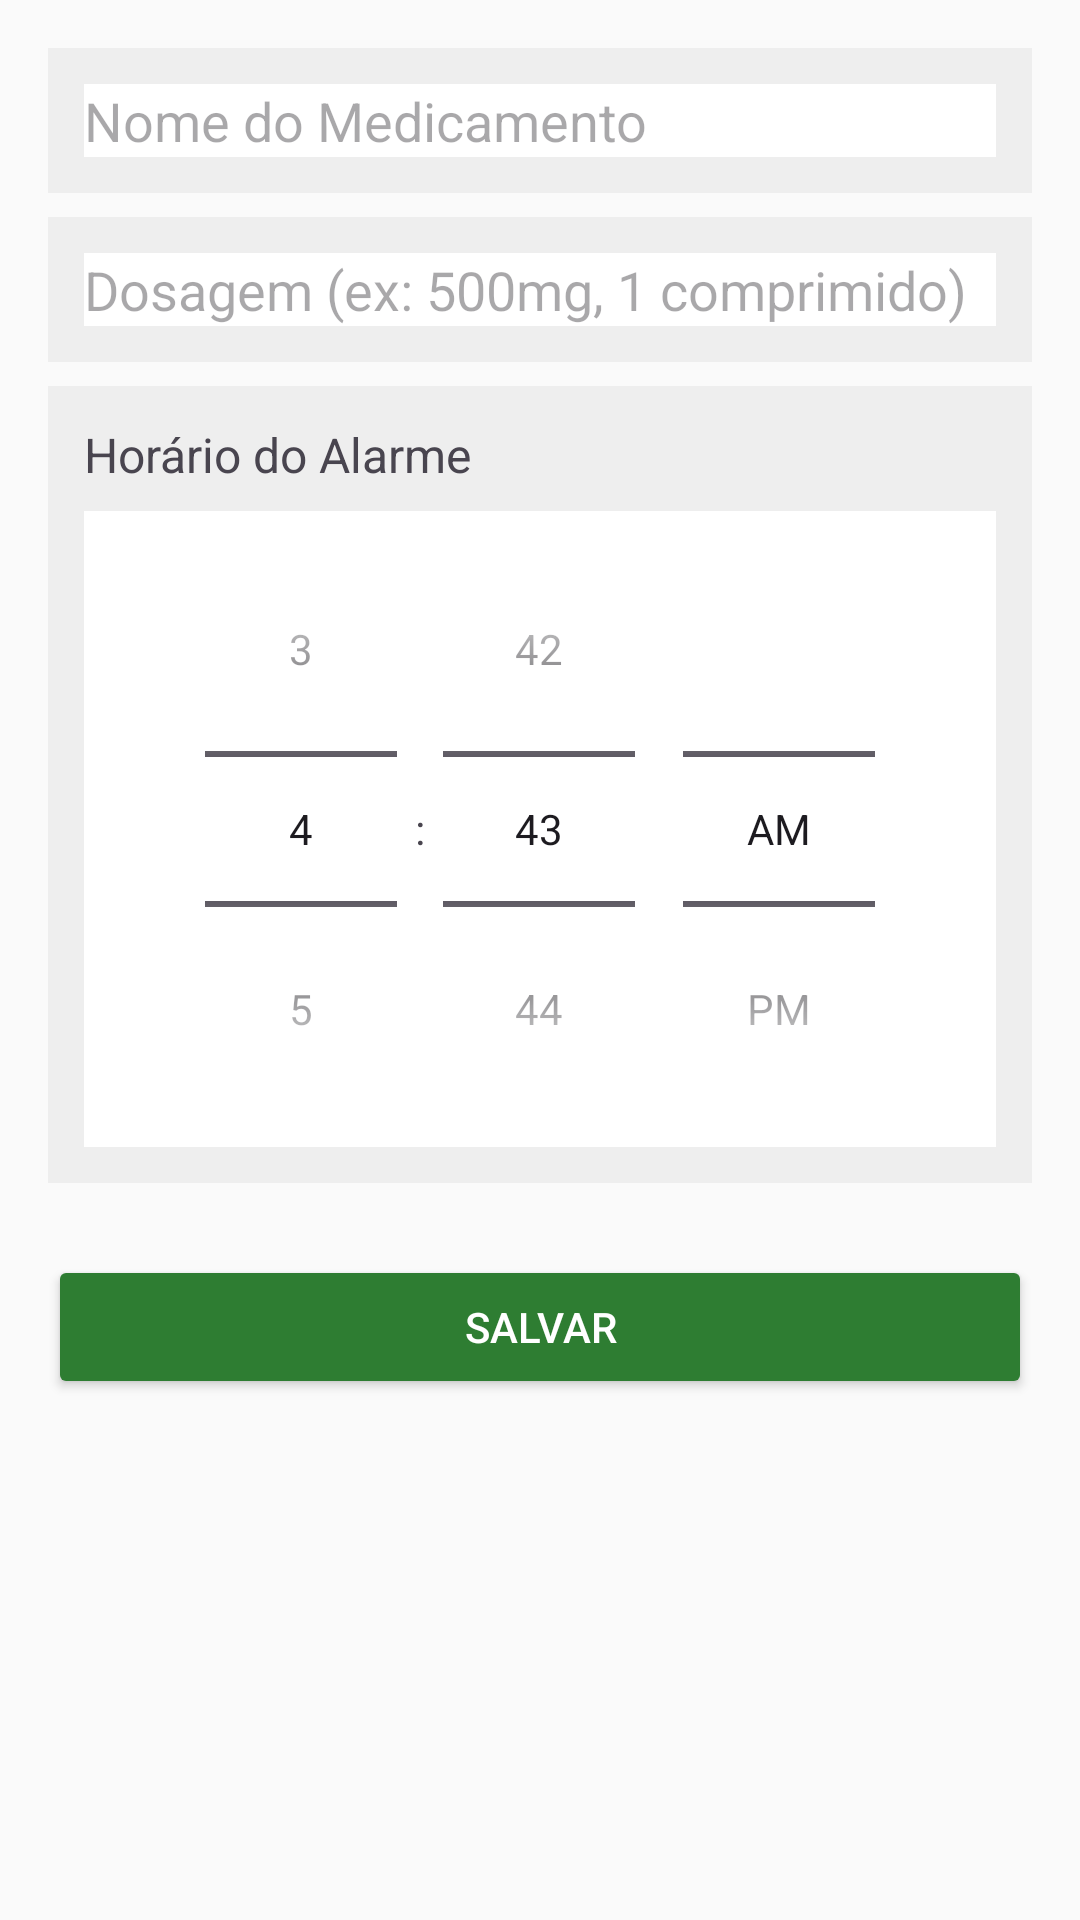

Android layout source for this screen:
<!-- AndroidManifest.xml: application theme Theme.LembreteDeMedicamentos -->
<!-- res/layout/activity_add_edit_medication.xml -->
<?xml version="1.0" encoding="utf-8"?>
<LinearLayout
    xmlns:android="http://schemas.android.com/apk/res/android"
    xmlns:tools="http://schemas.android.com/tools"
    android:layout_width="match_parent"
    android:layout_height="match_parent"
    android:orientation="vertical"
    android:padding="16dp"
    android:background="#FAFAFA"
    tools:context=".ui.AddEditMedicationActivity">

    
    <LinearLayout
        android:layout_width="match_parent"
        android:layout_height="wrap_content"
        android:orientation="vertical"
        android:background="#EEEEEE"
        android:padding="12dp"
        android:layout_marginBottom="8dp">

    <EditText
        android:id="@+id/et_medication_name"
        android:layout_width="match_parent"
        android:layout_height="wrap_content"
        android:hint="Nome do Medicamento"
        android:inputType="textCapWords"
        android:background="@android:color/white"/>

</LinearLayout>

    
<LinearLayout
        android:layout_width="match_parent"
        android:layout_height="wrap_content"
        android:orientation="vertical"
        android:background="#EEEEEE"
        android:padding="12dp"
        android:layout_marginBottom="8dp">

<EditText
        android:id="@+id/et_medication_dosage"
        android:layout_width="match_parent"
        android:layout_height="wrap_content"
        android:hint="Dosagem (ex: 500mg, 1 comprimido)"
        android:inputType="text"
        android:background="@android:color/white"/>
    </LinearLayout>

    
<LinearLayout
    android:layout_width="match_parent"
    android:layout_height="wrap_content"
    android:orientation="vertical"
    android:background="#EEEEEE"
    android:padding="12dp"
    android:layout_marginBottom="8dp">

<TextView
    android:layout_width="wrap_content"
    android:layout_height="wrap_content"
    android:text="Horário do Alarme"
    android:textSize="16sp"
    android:layout_marginBottom="8dp"/>

<TimePicker
    android:id="@+id/time_picker"
    android:layout_width="match_parent"
    android:layout_height="wrap_content"
    android:timePickerMode="spinner"
    android:background="@android:color/white"/>
    </LinearLayout>

    
    <Button
        android:id="@+id/btn_save"
        android:layout_width="match_parent"
        android:layout_height="wrap_content"
        android:layout_marginTop="16dp"
        android:text="Salvar"
        android:backgroundTint="#2E7D32"
        android:textColor="@android:color/white"/>
</LinearLayout>
<!-- resources referenced by this layout -->
<resources>
  <style name="Theme.LembreteDeMedicamentos" parent="Base.Theme.LembreteDeMedicamentos" />
  <style name="Base.Theme.LembreteDeMedicamentos" parent="Theme.Material3.DayNight.NoActionBar">
          
          
      </style>
</resources>
